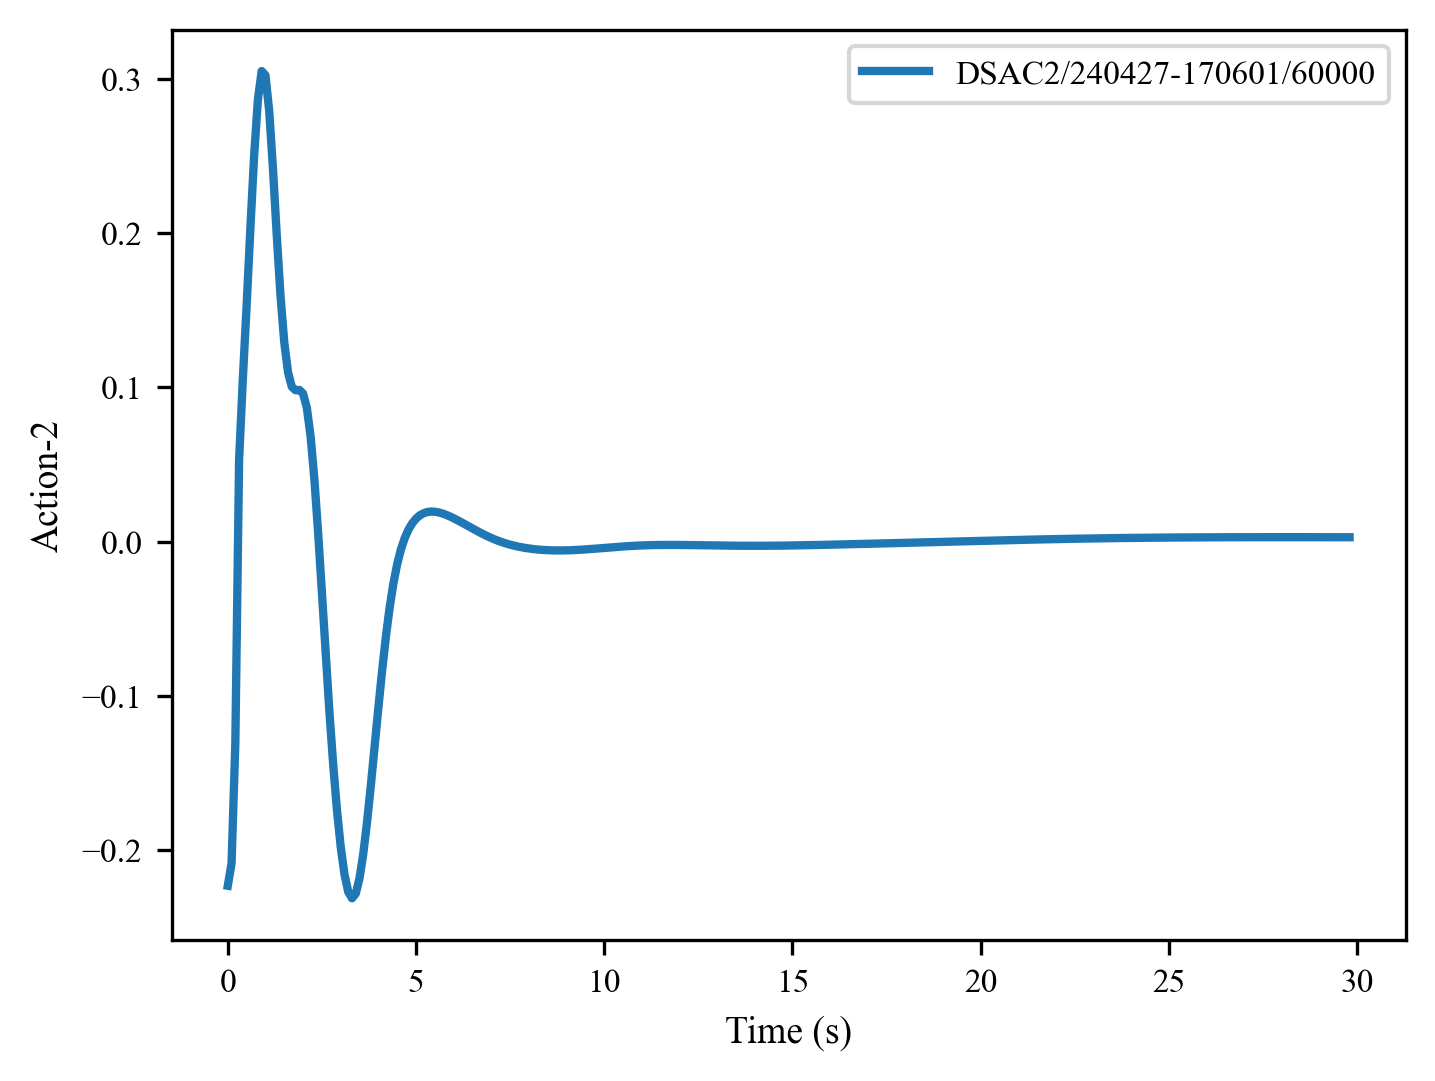

Data behind this chart, as committed beside it:
, 0, 1, 2, 3, 4, 5, 6, 7, 8, 9, 10, 11, 12, 13, 14, 15, 16, 17, 18, 19, 20, 21, 22
0, -0.2229, -0.2084, -0.1308, 0.05302, 0.1057, 0.1529, 0.2032, 0.2504, 0.2866, 0.3051, 0.3023, 0.2792, 0.2417, 0.199, 0.1596, 0.1293, 0.1098, 0.1005, 0.0982, 0.09843, 0.0961, 0.08685, 0.0683
